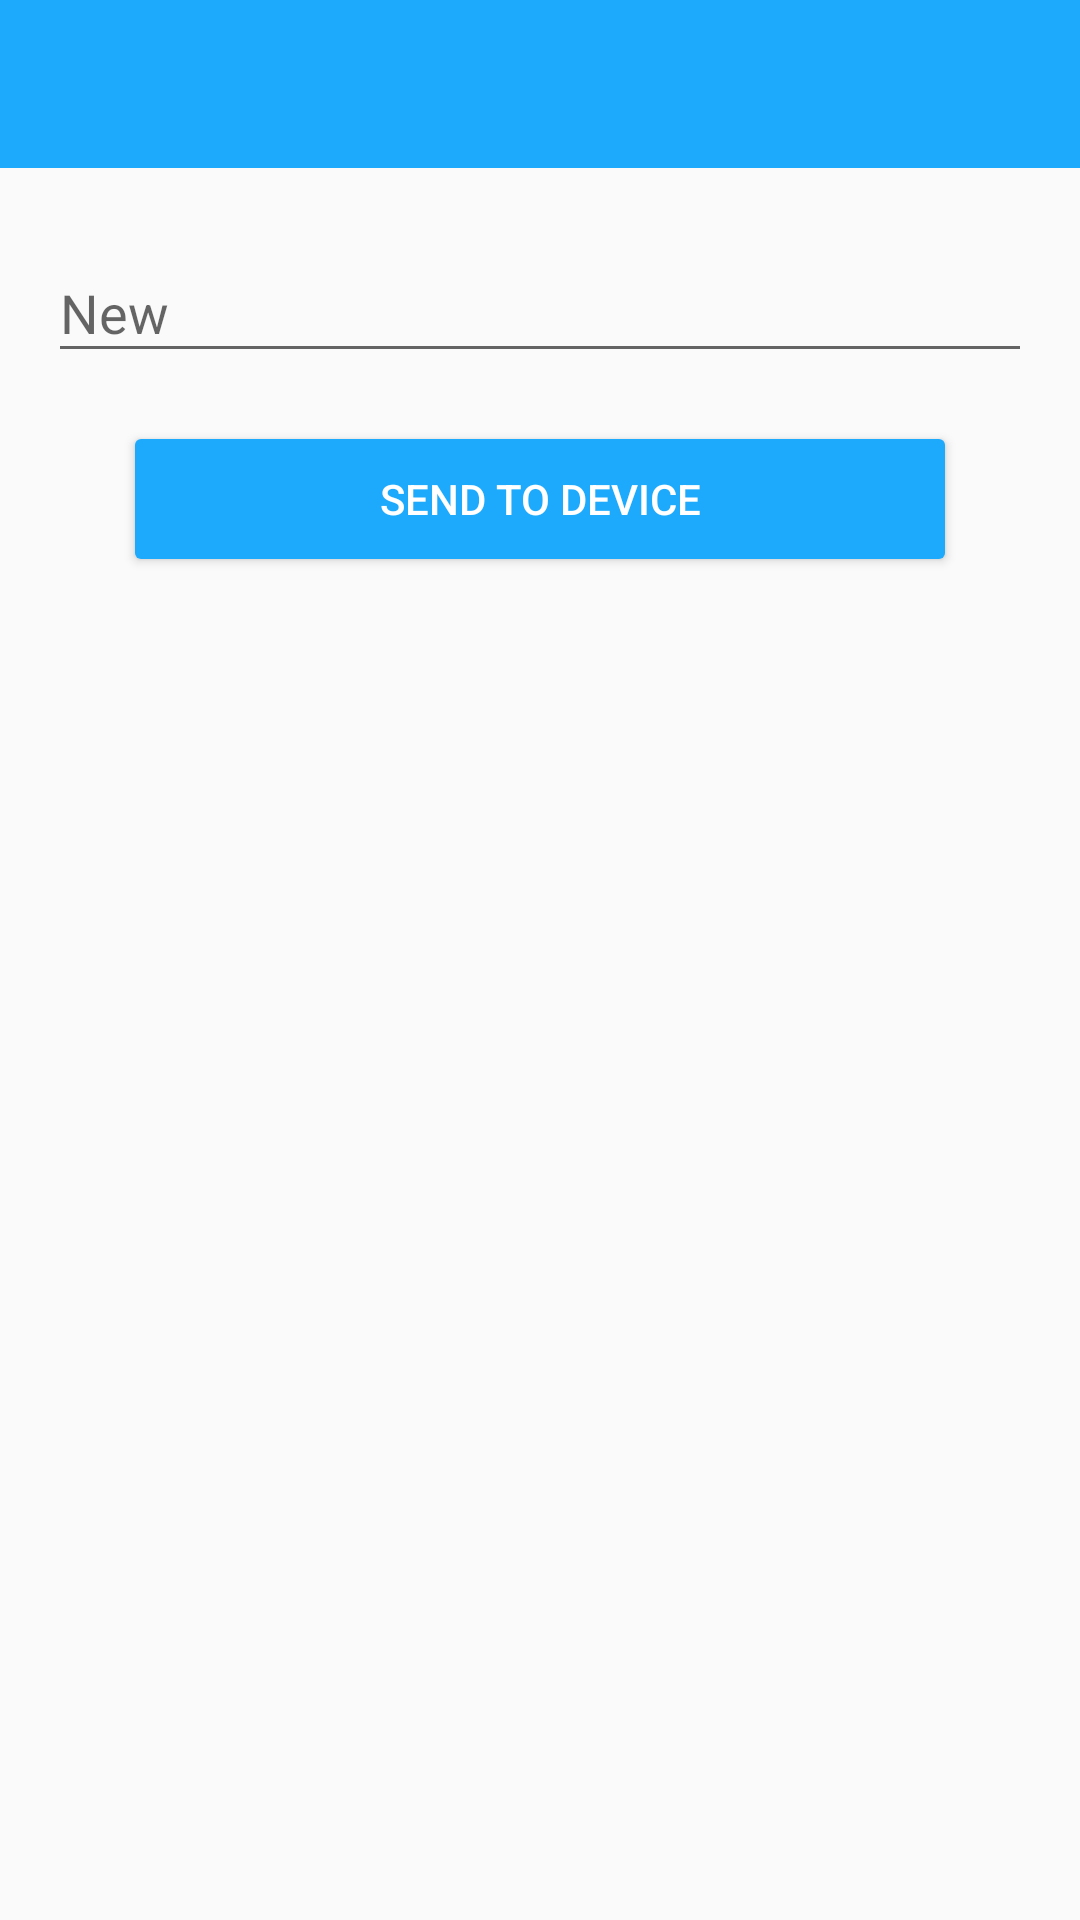

Write the Android layout XML for this screen, with the resource values it uses.
<!-- AndroidManifest.xml: application theme AppNoActionBarTheme -->
<!-- res/layout/activity_password_functionality.xml -->
<?xml version="1.0" encoding="utf-8"?>
<LinearLayout xmlns:android="http://schemas.android.com/apk/res/android"
    xmlns:tools="http://schemas.android.com/tools"
    android:orientation="vertical"
    android:layout_width="match_parent"
    android:layout_height="match_parent">

    <include
        android:id="@+id/toolbar"
        layout="@layout/toolbar"/>

    <android.support.design.widget.TextInputLayout
        android:id="@+id/tilPassword"
        android:layout_width="match_parent"
        android:layout_height="wrap_content"
        android:layout_marginTop="@dimen/content_margin_large"
        android:layout_marginStart="@dimen/content_margin_large"
        android:layout_marginEnd="@dimen/content_margin_large">

        <EditText
            android:id="@+id/etPassword"
            android:layout_width="match_parent"
            android:layout_height="wrap_content"
            android:inputType="number"
            android:hint="@string/new_password"/>
    </android.support.design.widget.TextInputLayout>

    <Button
        android:id="@+id/btnSend"
        android:layout_gravity="center"
        style="@style/Button"
        android:layout_marginTop="22dp"
        android:layout_marginStart="@dimen/content_margin_large"
        android:layout_marginEnd="@dimen/content_margin_large"
        android:textColor="@color/white"
        android:text="@string/send_to_device"/>
</LinearLayout>
<!-- res/layout/toolbar.xml (included above) -->
<?xml version="1.0" encoding="utf-8"?>
<android.support.v7.widget.Toolbar
    xmlns:android="http://schemas.android.com/apk/res/android"
    xmlns:app="http://schemas.android.com/apk/res-auto"
    android:id="@+id/toolbar"
    android:layout_width="match_parent"
    android:layout_height="?attr/actionBarSize"
    android:background="@color/colorPrimary"
    app:theme="@style/ToolbarStyle"
    app:titleTextAppearance="@style/AppTheme.Toolbar.Title"/>
<!-- resources referenced by this layout -->
<resources>
  <color name="colorPrimary">#FF1DAAFC</color>
  <color name="white">#ffffff</color>
  <dimen name="content_margin_large">16dp</dimen>
  <string name="new_password">New</string>
  <string name="send_to_device">Send To device</string>
  <style name="AppTheme.Toolbar.Title" parent="TextAppearance.Widget.AppCompat.Toolbar.Title">
          <item name="android:textColor">@color/white</item>
      </style>
  <style name="Button">
          <item name="android:layout_width">270dp</item>
          <item name="android:layout_height">40dp</item>
          <item name="android:textColor">@color/white</item>
          <item name="android:background">@drawable/shape_blue_button_background</item>
      </style>
  <style name="ToolbarStyle" parent="@style/ThemeOverlay.AppCompat.ActionBar">
          <item name="colorControlNormal">@color/white</item>
          <item name="android:textColor">@color/white</item>
      </style>
  <style name="AppNoActionBarTheme" parent="Theme.AppCompat.Light.NoActionBar">
          <item name="colorPrimary">@color/colorPrimary</item>
          <item name="colorPrimaryDark">@color/colorPrimaryDark</item>
          <item name="colorAccent">@color/colorAccent</item>
      </style>
  <!-- drawable shape_blue_button_background (drawable) -->
  <?xml version="1.0" encoding="utf-8"?>
  <shape xmlns:android="http://schemas.android.com/apk/res/android"
      android:shape="rectangle">
      <corners android:radius="2dp"/>
      <solid android:color="#FF1DAAFC"/>
  </shape>
  <color name="colorPrimaryDark">#FF1381C9</color>
  <color name="colorAccent">#FF1381C9</color>
</resources>
